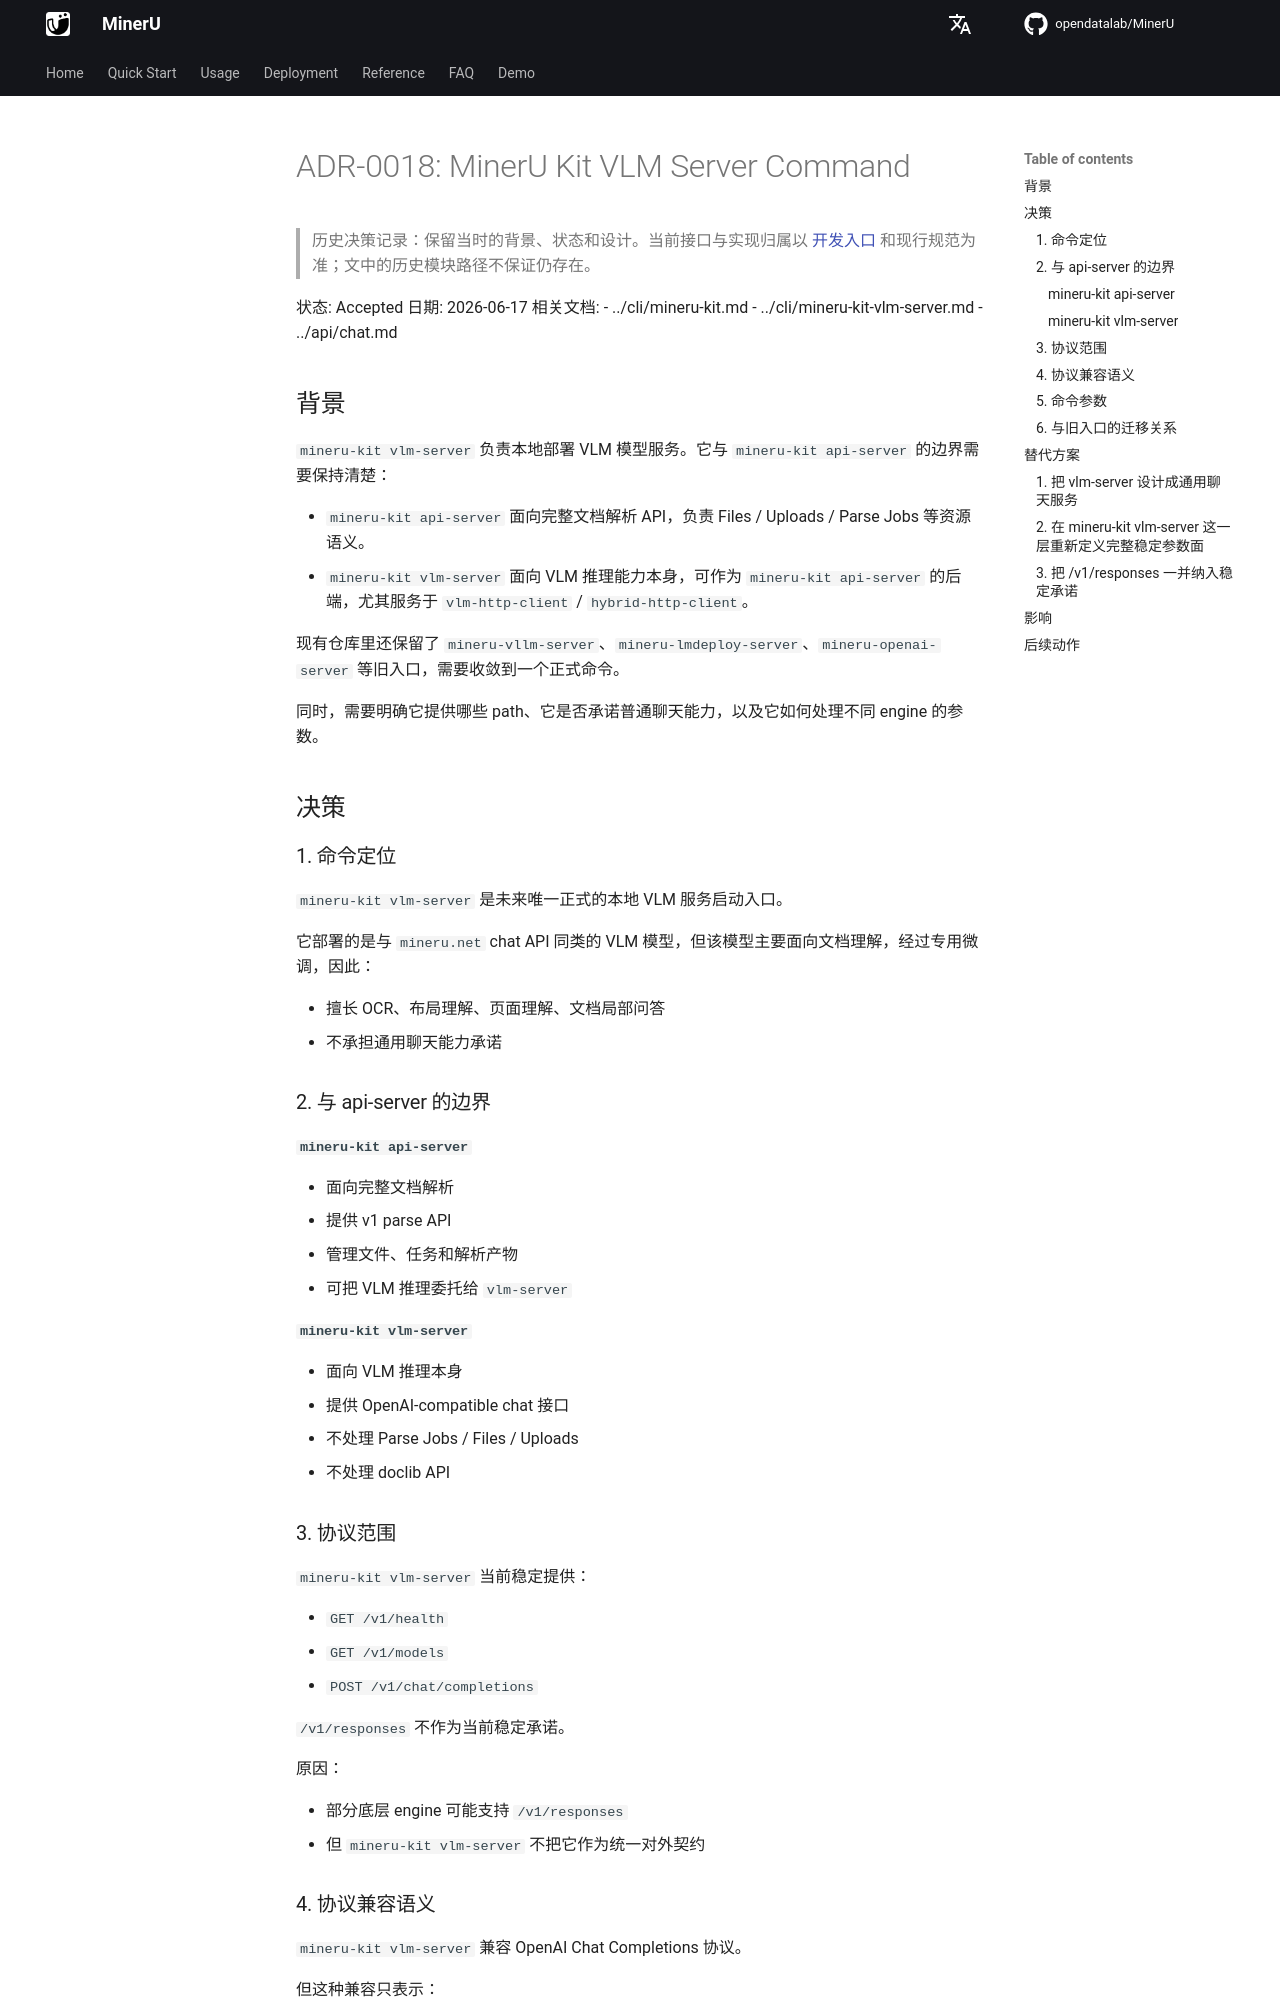

repository: opendatalab/MinerU · page: next/decisions/0018-mineru-kit-vlm-server-command/index.html · generator: mkdocs

# ADR-0018: MinerU Kit VLM Server Command

> 历史决策记录：保留当时的背景、状态和设计。当前接口与实现归属以 [开发入口](../README.md) 和现行规范为准；文中的历史模块路径不保证仍存在。

状态: Accepted
日期: 2026-06-17
相关文档:
- ../cli/mineru-kit.md
- ../cli/mineru-kit-vlm-server.md
- ../api/chat.md

## 背景

`mineru-kit vlm-server` 负责本地部署 VLM 模型服务。它与 `mineru-kit api-server` 的边界需要保持清楚：

- `mineru-kit api-server` 面向完整文档解析 API，负责 Files / Uploads / Parse Jobs 等资源语义。
- `mineru-kit vlm-server` 面向 VLM 推理能力本身，可作为 `mineru-kit api-server` 的后端，尤其服务于 `vlm-http-client` / `hybrid-http-client`。

现有仓库里还保留了 `mineru-vllm-server`、`mineru-lmdeploy-server`、`mineru-openai-server` 等旧入口，需要收敛到一个正式命令。

同时，需要明确它提供哪些 path、它是否承诺普通聊天能力，以及它如何处理不同 engine 的参数。

## 决策

### 1. 命令定位

`mineru-kit vlm-server` 是未来唯一正式的本地 VLM 服务启动入口。

它部署的是与 `mineru.net` chat API 同类的 VLM 模型，但该模型主要面向文档理解，经过专用微调，因此：

- 擅长 OCR、布局理解、页面理解、文档局部问答
- 不承担通用聊天能力承诺

### 2. 与 api-server 的边界

#### `mineru-kit api-server`

- 面向完整文档解析
- 提供 v1 parse API
- 管理文件、任务和解析产物
- 可把 VLM 推理委托给 `vlm-server`

#### `mineru-kit vlm-server`

- 面向 VLM 推理本身
- 提供 OpenAI-compatible chat 接口
- 不处理 Parse Jobs / Files / Uploads
- 不处理 doclib API

### 3. 协议范围

`mineru-kit vlm-server` 当前稳定提供：

- `GET /v1/health`
- `GET /v1/models`
- `POST /v1/chat/completions`

`/v1/responses` 不作为当前稳定承诺。

原因：

- 部分底层 engine 可能支持 `/v1/responses`
- 但 `mineru-kit vlm-server` 不把它作为统一对外契约
